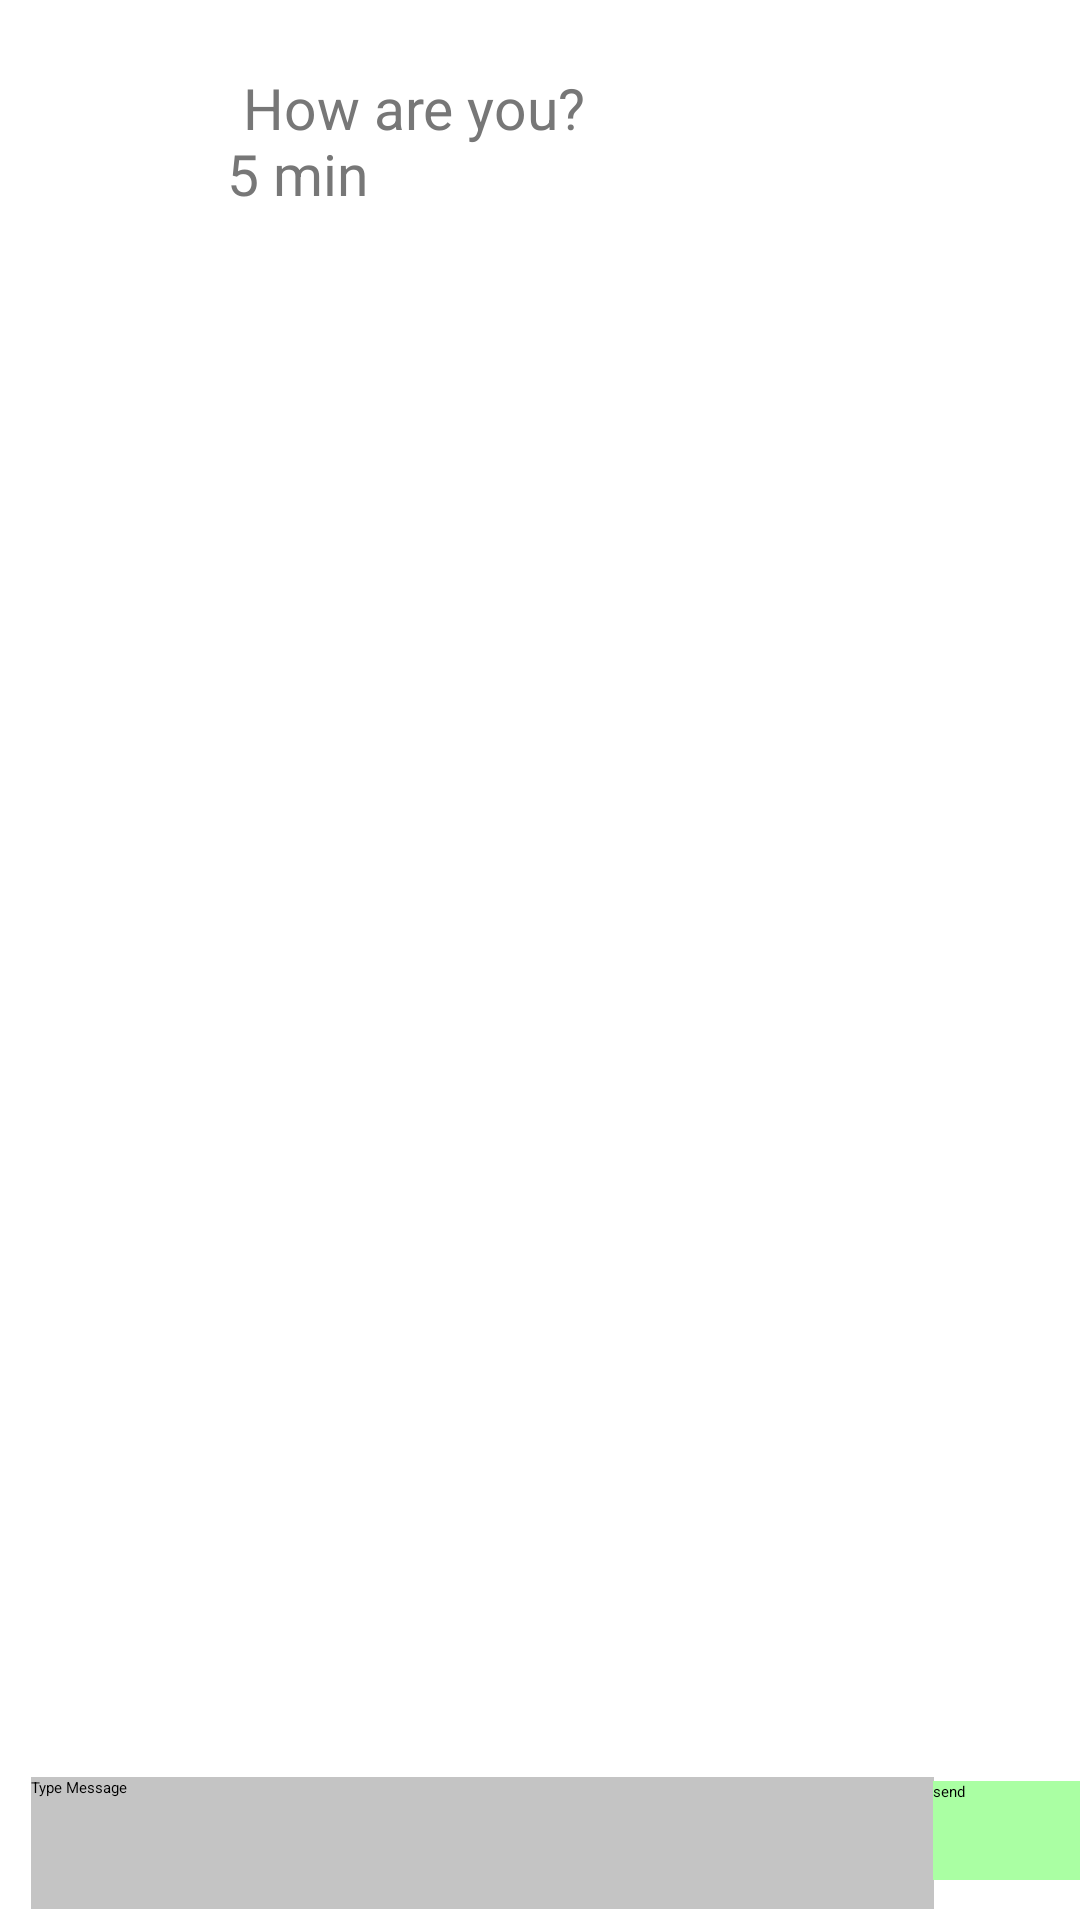

Reconstruct the res/layout file that produces this screen, plus the resources it refers to.
<!-- AndroidManifest.xml: application theme AppTheme -->
<!-- res/layout/activity_messaging.xml -->
<?xml version="1.0" encoding="utf-8"?>
<androidx.constraintlayout.widget.ConstraintLayout xmlns:android="http://schemas.android.com/apk/res/android"
    xmlns:app="http://schemas.android.com/apk/res-auto"
    xmlns:tools="http://schemas.android.com/tools"


    android:layout_width="match_parent"
    android:layout_height="match_parent">


    <ImageView
        android:id="@+id/profile"
        android:layout_width="57dp"
        android:layout_height="52dp"
        app:layout_constraintBottom_toBottomOf="parent"
        app:layout_constraintEnd_toEndOf="parent"
        app:layout_constraintHorizontal_bias="0.048"
        app:layout_constraintStart_toStartOf="parent"
        app:layout_constraintTop_toTopOf="parent"
        app:layout_constraintVertical_bias="0.04"
        app:srcCompat="@drawable/attendee_status_circular_background" />

    <TextView
        android:id="@+id/textView5"
        android:layout_width="53dp"
        android:layout_height="51dp"
        android:gravity="center"
        android:text="J"
        android:textColor="#FFFFFF"
        android:textSize="40dp"
        app:layout_constraintBottom_toBottomOf="parent"
        app:layout_constraintEnd_toEndOf="parent"
        app:layout_constraintHorizontal_bias="0.048"
        app:layout_constraintStart_toStartOf="parent"
        app:layout_constraintTop_toTopOf="parent"
        app:layout_constraintVertical_bias="0.039" />

    <TextView
        android:id="@+id/textView7"
        android:layout_width="122dp"
        android:layout_height="34dp"
        android:text="How are you?"
        android:textColor="#777777"
        android:textSize="19dp"
        app:layout_constraintBottom_toBottomOf="parent"
        app:layout_constraintEnd_toEndOf="parent"
        app:layout_constraintHorizontal_bias="0.057"
        app:layout_constraintStart_toEndOf="@+id/profile"
        app:layout_constraintTop_toTopOf="parent"
        app:layout_constraintVertical_bias="0.038" />

    <TextView
        android:id="@+id/textView8"
        android:layout_width="wrap_content"
        android:layout_height="wrap_content"
        android:text="5 min"
        android:textColor="#777777"
        android:textSize="19dp"

        app:layout_constraintBottom_toBottomOf="parent"
        app:layout_constraintEnd_toEndOf="parent"
        app:layout_constraintHorizontal_bias="0.242"
        app:layout_constraintStart_toStartOf="parent"
        app:layout_constraintTop_toTopOf="parent"
        app:layout_constraintVertical_bias="0.073" />

    <EditText
        android:id="@+id/editTextTextPersonName"
        android:layout_width="301dp"
        android:layout_height="44dp"
        android:layout_marginTop="496dp"
        android:ems="10"
        android:hint="Type Message"
        android:background="#C4C4C4"
        android:inputType="textPersonName"
        app:layout_constraintBottom_toBottomOf="parent"
        app:layout_constraintEnd_toEndOf="parent"
        app:layout_constraintHorizontal_bias="0.173"
        app:layout_constraintStart_toStartOf="parent"
        app:layout_constraintTop_toBottomOf="@+id/textView7"
        app:layout_constraintVertical_bias="0.912" />

    <Button
        android:id="@+id/button"
        android:layout_width="59dp"
        android:layout_height="33dp"
        android:background="#aaFFa3"
        android:text="send"
        app:layout_constraintBottom_toBottomOf="parent"
        app:layout_constraintEnd_toEndOf="parent"
        app:layout_constraintHorizontal_bias="0.058"
        app:layout_constraintStart_toEndOf="@+id/editTextTextPersonName"
        app:layout_constraintTop_toTopOf="parent"
        app:layout_constraintVertical_bias="0.978" />

</androidx.constraintlayout.widget.ConstraintLayout>
<!-- resources referenced by this layout -->
<resources>
  <style name="AppTheme" />
</resources>
